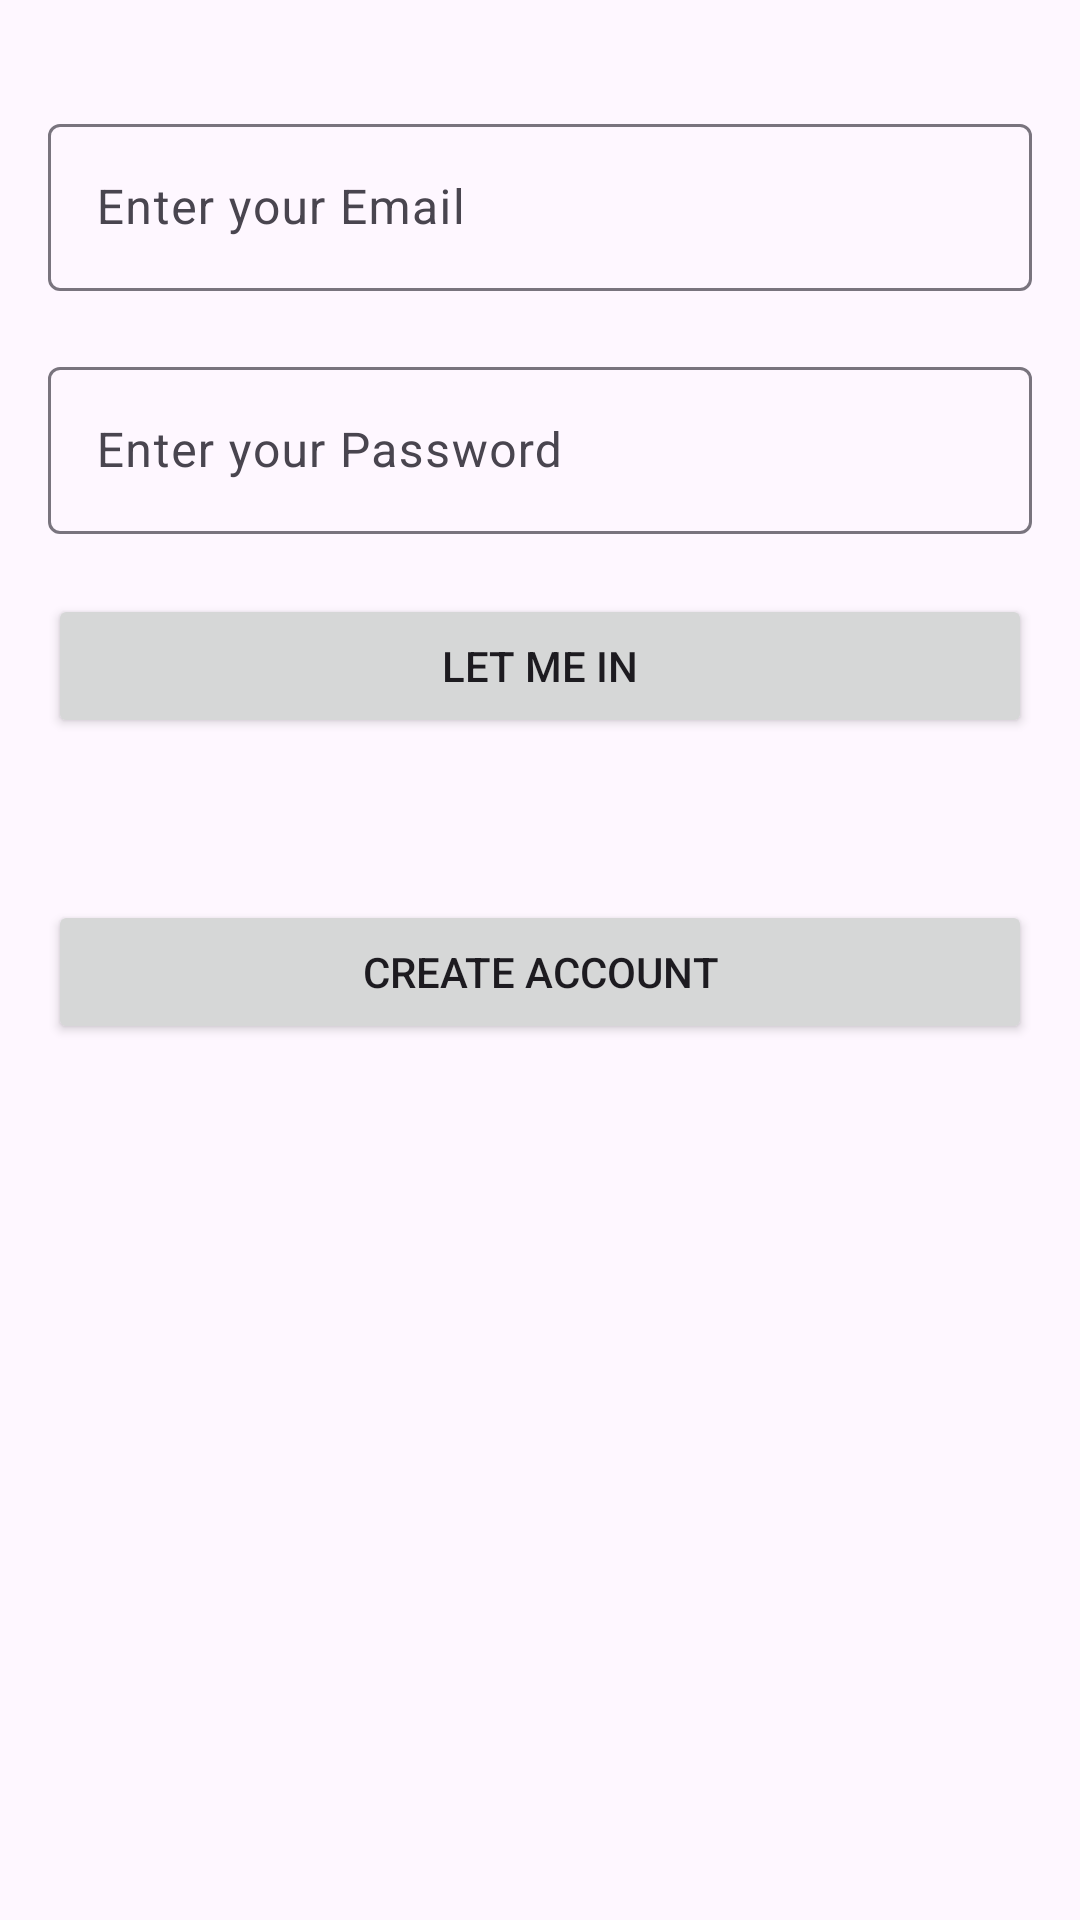

Produce the Android XML layout that renders to this screen, including the resource entries it uses.
<!-- AndroidManifest.xml: application theme Theme.NewDUTMed -->
<!-- res/layout/activity_admin_login.xml -->
<?xml version="1.0" encoding="utf-8"?>
<RelativeLayout xmlns:android="http://schemas.android.com/apk/res/android"
    android:layout_width="match_parent"
    android:layout_height="match_parent"
    android:padding="16dp">

    
    <com.google.android.material.textfield.TextInputLayout
        android:id="@+id/layoutEmail"
        android:layout_width="match_parent"
        android:layout_height="wrap_content"
        android:layout_marginTop="20dp">

        <com.google.android.material.textfield.TextInputEditText
            android:id="@+id/email"
            android:layout_width="match_parent"
            android:layout_height="wrap_content"
            android:hint="@string/enter_your_email"
            android:inputType="textEmailAddress"/>
    </com.google.android.material.textfield.TextInputLayout>

    
    <com.google.android.material.textfield.TextInputLayout
        android:id="@+id/layoutPassword"
        android:layout_width="match_parent"
        android:layout_height="wrap_content"
        android:layout_below="@id/layoutEmail"
        android:layout_marginTop="20dp">

        <com.google.android.material.textfield.TextInputEditText
            android:id="@+id/password"
            android:layout_width="match_parent"
            android:layout_height="wrap_content"
            android:hint="Enter your Password"
            android:inputType="textPassword"/>
    </com.google.android.material.textfield.TextInputLayout>

    
    <Button
        android:id="@+id/btn_login"
        android:layout_width="match_parent"
        android:layout_height="wrap_content"
        android:text="Let me in"
        android:layout_below="@id/layoutPassword"
        android:layout_marginTop="20dp"/>

    
    <TextView
        android:id="@+id/registerNow"
        android:layout_width="wrap_content"
        android:layout_height="wrap_content"
        android:text=""
        android:layout_centerHorizontal="true"
        android:layout_below="@id/btn_login"
        android:layout_marginTop="15dp"/>

    
    <Button
        android:id="@+id/buttonCreateAdmin"
        android:layout_width="match_parent"
        android:layout_height="wrap_content"
        android:text="Create Account"
        android:layout_below="@id/registerNow"
        android:layout_marginTop="20dp"/>

    
    <ProgressBar
        android:id="@+id/progressBar"
        android:layout_width="wrap_content"
        android:layout_height="wrap_content"
        android:layout_centerInParent="true"
        android:visibility="gone"/>
</RelativeLayout>
<!-- resources referenced by this layout -->
<resources>
  <string name="enter_your_email">Enter your Email</string>
  <style name="Theme.NewDUTMed" parent="Base.Theme.NewDUTMed" />
  <style name="Base.Theme.NewDUTMed" parent="Theme.Material3.DayNight.NoActionBar">
          
          
      </style>
</resources>
